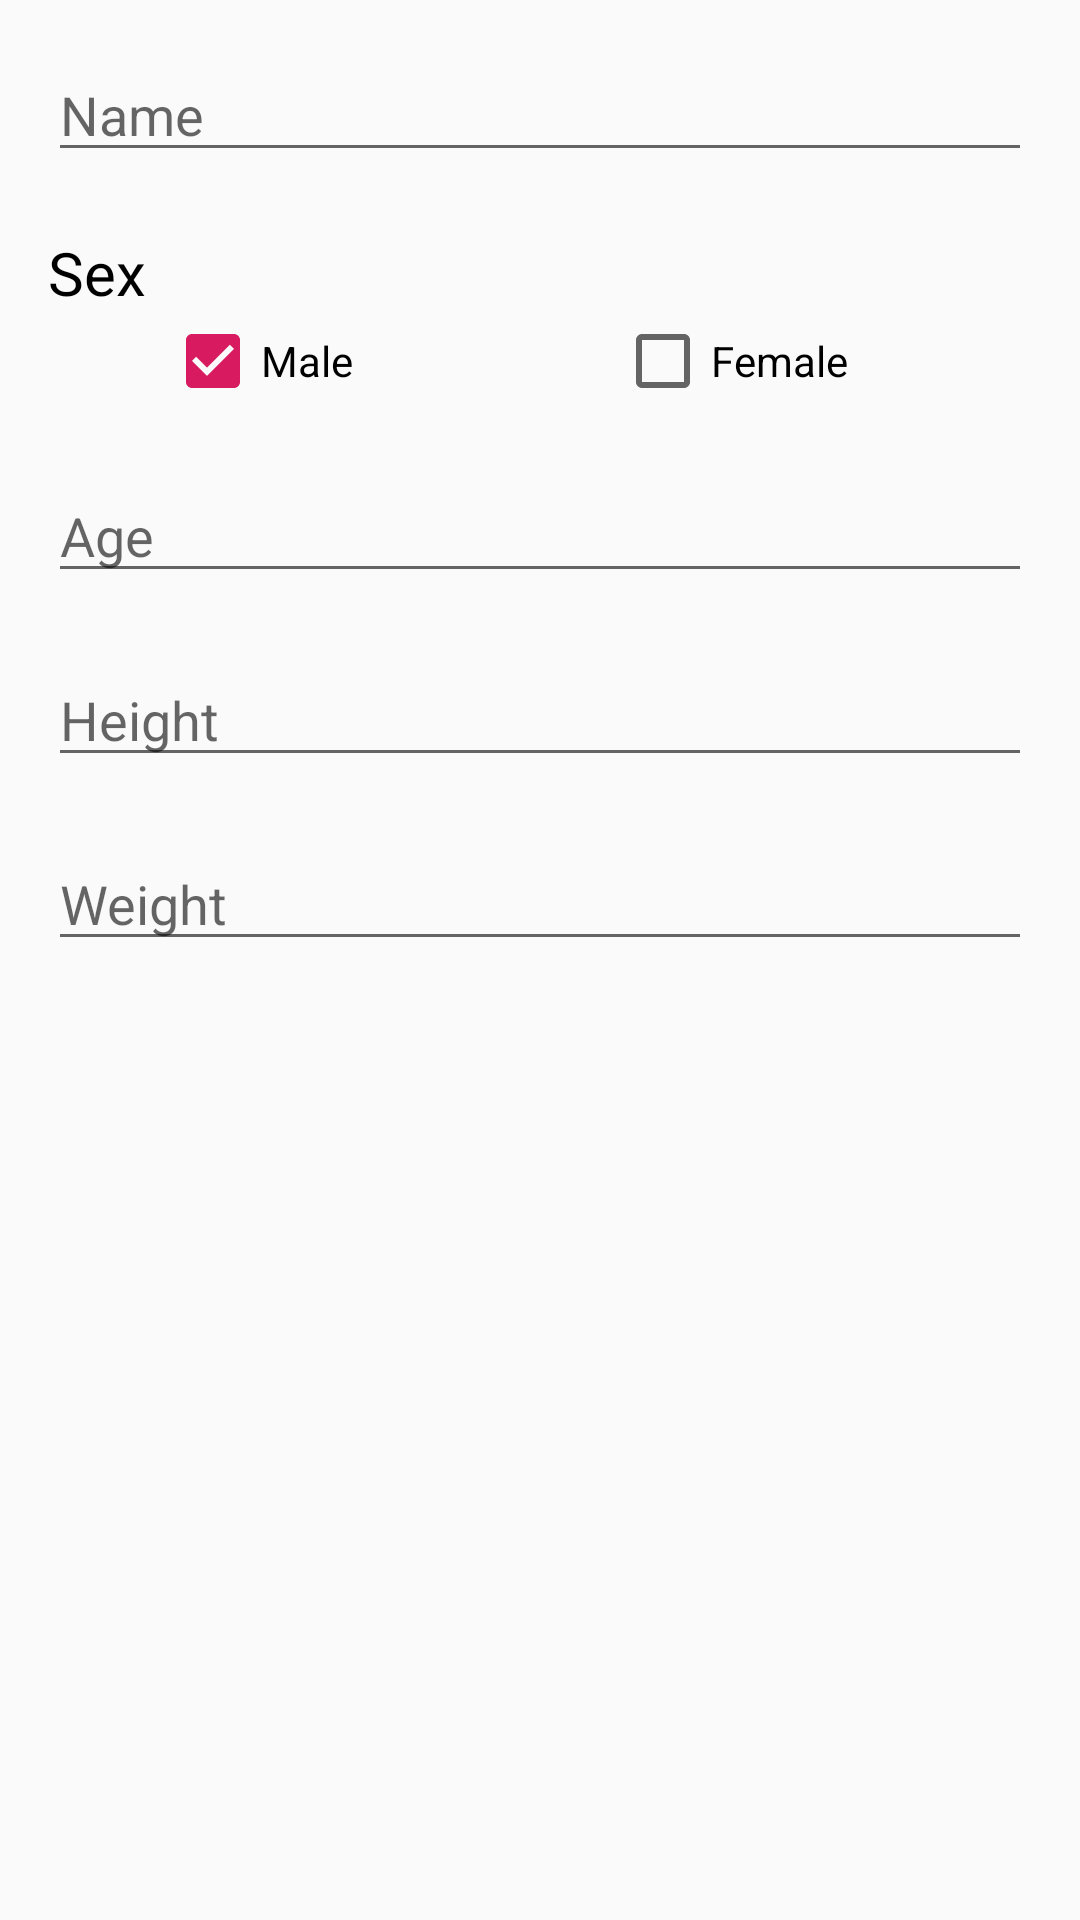

Produce the Android XML layout that renders to this screen, including the resource entries it uses.
<!-- AndroidManifest.xml: application theme AppTheme -->
<!-- res/layout/dialog_custom.xml -->
<?xml version="1.0" encoding="utf-8"?>
<LinearLayout xmlns:android="http://schemas.android.com/apk/res/android"
    android:layout_width="match_parent"
    android:layout_height="match_parent"
    android:orientation="vertical">

    <LinearLayout
        android:layout_width="match_parent"
        android:layout_height="wrap_content"
        android:padding="16dp"
        android:orientation="vertical">

        <EditText
            android:id="@+id/name_edit"
            android:layout_width="match_parent"
            android:layout_height="wrap_content"
            android:ems="10"
            android:hint="Name"
            android:inputType="textPersonName" />
        <TextView
            android:layout_width="match_parent"
            android:layout_height="match_parent"
            android:text="Sex"
            android:textSize="20dp"
            android:textColor="#000000"
            android:layout_marginTop="20dp">
        </TextView>
        <LinearLayout
            android:layout_width="match_parent"
            android:layout_height="wrap_content"
            android:orientation="horizontal"
            android:gravity="center"
            android:layout_marginBottom="20dp">
            <CheckBox
                android:id="@+id/male"
                android:layout_width="100dp"
                android:layout_height="wrap_content"
                android:layout_marginRight="50dp"
                android:text="Male"
                android:checked="true"/>
            <CheckBox
                android:id="@+id/female"
                android:layout_width="100dp"
                android:layout_height="wrap_content"
                android:text="Female" />
        </LinearLayout>

        <EditText
            android:id="@+id/age_edit"
            android:layout_width="match_parent"
            android:layout_height="wrap_content"
            android:layout_marginBottom="20dp"
            android:ems="10"
            android:hint="Age"
            android:inputType="textPersonName" />

        <EditText
            android:id="@+id/height_edit"
            android:layout_width="match_parent"
            android:layout_height="wrap_content"
            android:layout_marginBottom="20dp"
            android:ems="10"
            android:hint="Height"
            android:inputType="textPersonName" />

        <EditText
            android:id="@+id/weight_edit"
            android:layout_width="match_parent"
            android:layout_height="wrap_content"
            android:layout_marginBottom="20dp"
            android:ems="10"
            android:hint="Weight"
            android:inputType="textPersonName" />
    </LinearLayout>
</LinearLayout>
<!-- resources referenced by this layout -->
<resources>
  <style name="AppTheme" parent="Theme.AppCompat.Light.NoActionBar">
          
          <item name="colorPrimary">@color/colorPrimary</item>
          <item name="colorPrimaryDark">@color/colorPrimaryDark</item>
          <item name="colorAccent">@color/colorAccent</item>
          <item name="android:statusBarColor">@color/colorDeepDark</item>
      </style>
  <color name="colorPrimary">#008577</color>
  <color name="colorPrimaryDark">#00574B</color>
  <color name="colorAccent">#D81B60</color>
  <color name="colorDeepDark">#26264D</color>
</resources>
